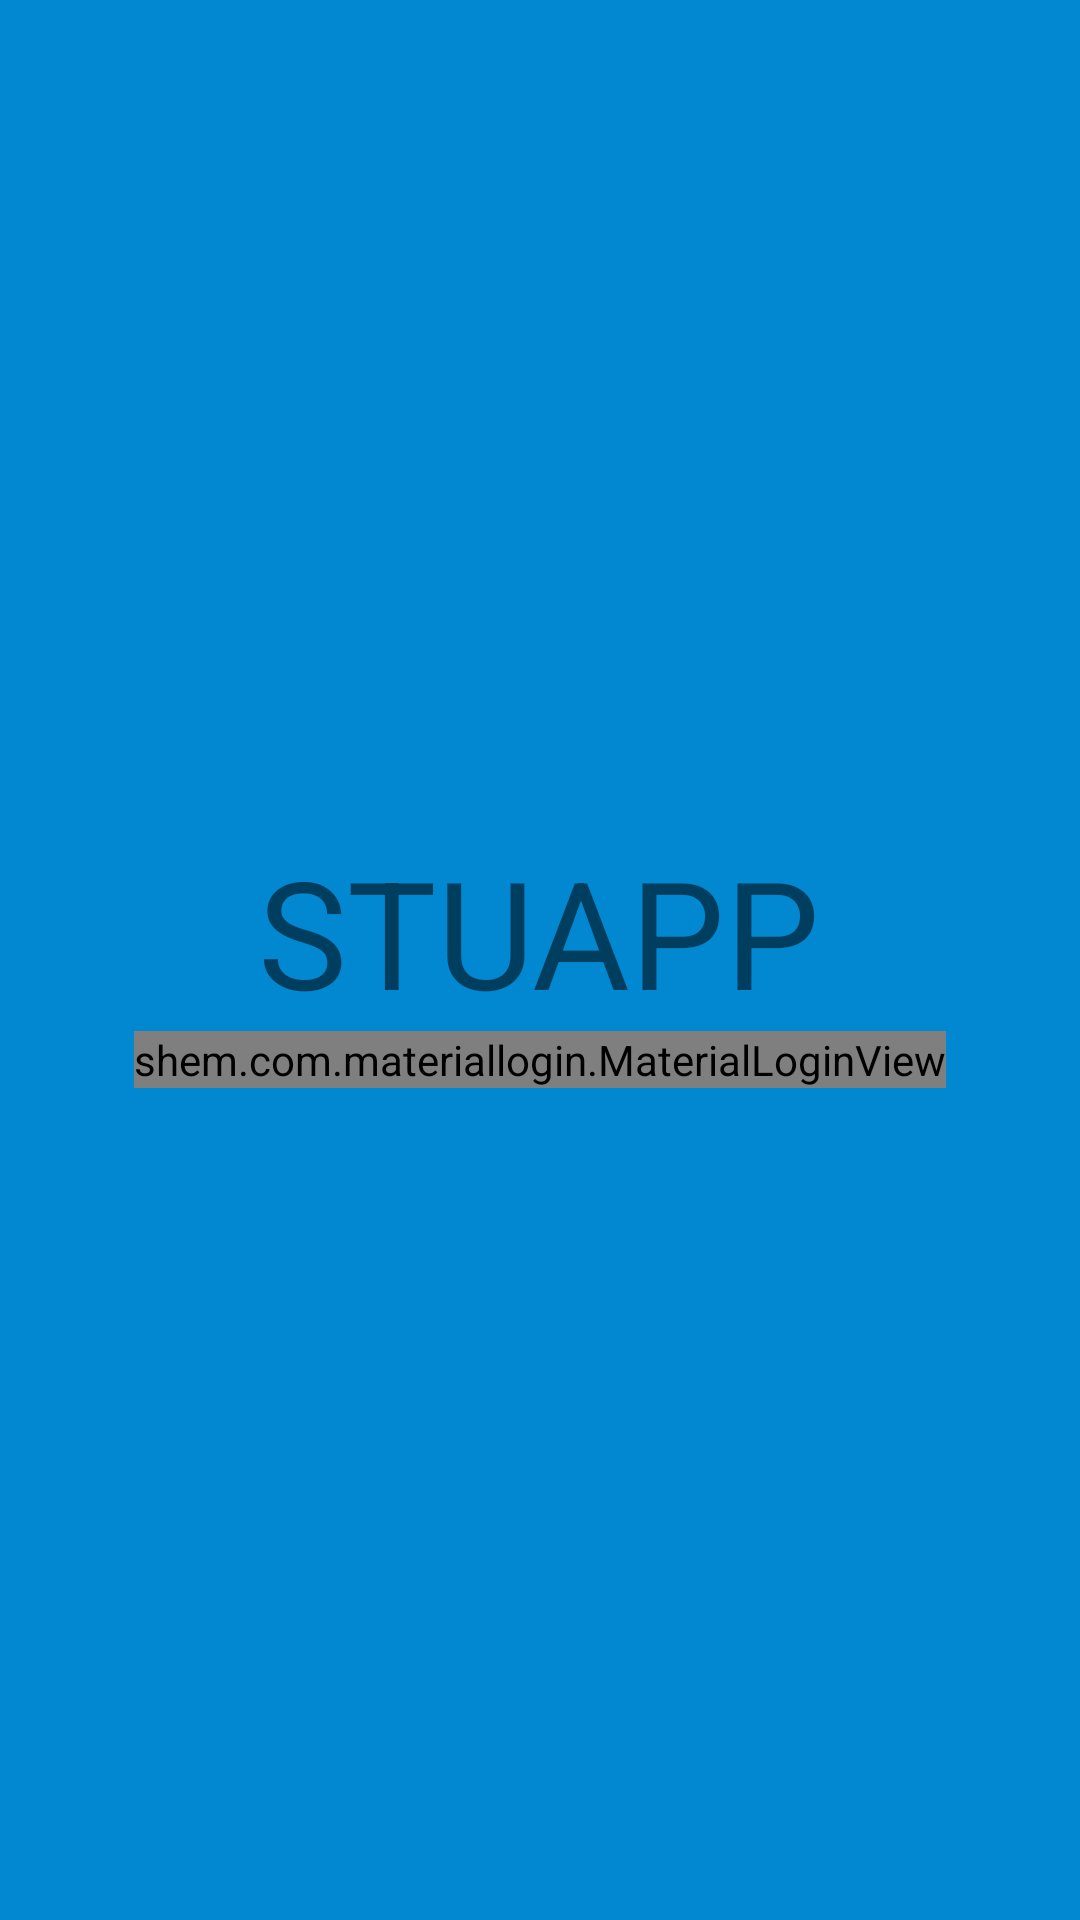

Android layout source for this screen:
<!-- AndroidManifest.xml: application theme AppTheme -->
<!-- res/layout/activity_login.xml -->
<?xml version="1.0" encoding="utf-8"?>
<RelativeLayout xmlns:android="http://schemas.android.com/apk/res/android"
    xmlns:tools="http://schemas.android.com/tools"
    android:layout_width="match_parent"
    android:layout_height="match_parent"
    android:paddingBottom="@dimen/activity_vertical_margin"
    android:paddingLeft="@dimen/activity_horizontal_margin"
    android:paddingRight="@dimen/activity_horizontal_margin"
    android:paddingTop="@dimen/activity_vertical_margin"
    tools:context="com.padron.stuapp.LoginActivity"
    android:background="@color/colorPrimary"
    >
<LinearLayout
    android:layout_width="match_parent"
    android:layout_height="wrap_content"
    android:orientation="vertical"
    android:gravity="center_horizontal"
    android:layout_centerInParent="true"
    >
    <TextView
        android:layout_width="wrap_content"
        android:layout_height="wrap_content"
        android:id="@+id/Title"
        android:text="@string/app_name"
        android:layout_gravity="center_horizontal"
        android:textSize="50dp"
        />
    <shem.com.materiallogin.MaterialLoginView
        android:id="@+id/login"
        android:layout_width="wrap_content"
        android:layout_height="wrap_content"
        />

</LinearLayout>


</RelativeLayout>
<!-- resources referenced by this layout -->
<resources>
  <color name="colorPrimary">#0288D1</color>
  <dimen name="activity_horizontal_margin">16dp</dimen>
  <dimen name="activity_vertical_margin">16dp</dimen>
  <string name="app_name">STUAPP</string>
  <style name="AppTheme" parent="AppBaseTheme">
          <item name="colorPrimary">@color/colorPrimary</item>
          <item name="colorPrimaryDark">@color/colorPrimaryDark</item>
          <item name="colorAccent">@color/colorAccent</item>
          <item name="android:textColorPrimary">@android:color/white</item>
          <item name="drawerArrowStyle">@style/DrawerArrowStyle</item>
          <item name="android:windowTranslucentStatus" tools:targetApi="21">true</item>
  
          <item name="android:windowContentOverlay">@null</item>
          <item name="windowActionBar">false</item>
          <item name="windowNoTitle">true</item>
  
          
          <item name="colorControlNormal">@android:color/white</item>
          <item name="actionBarTheme">@style/AppTheme.ActionBarTheme</item>
  
          
  
          <item name="android:navigationBarColor" tools:targetApi="21">@color/navigationBarColor</item>
          <item name="android:windowDrawsSystemBarBackgrounds" tools:targetApi="21">true</item>
  
      </style>
  <style name="AppBaseTheme" parent="@style/Theme.AppCompat.Light">
      </style>
  <color name="colorPrimaryDark">#003b5c</color>
  <color name="colorAccent">#607D8B</color>
  <style name="DrawerArrowStyle" parent="Widget.AppCompat.DrawerArrowToggle">
          <item name="spinBars">true</item>
          <item name="color">@color/drawerArrowColor</item>
      </style>
  <style name="AppTheme.ActionBarTheme" parent="@style/ThemeOverlay.AppCompat.ActionBar">
          
          <item name="colorControlNormal">@android:color/white</item>
      </style>
</resources>
